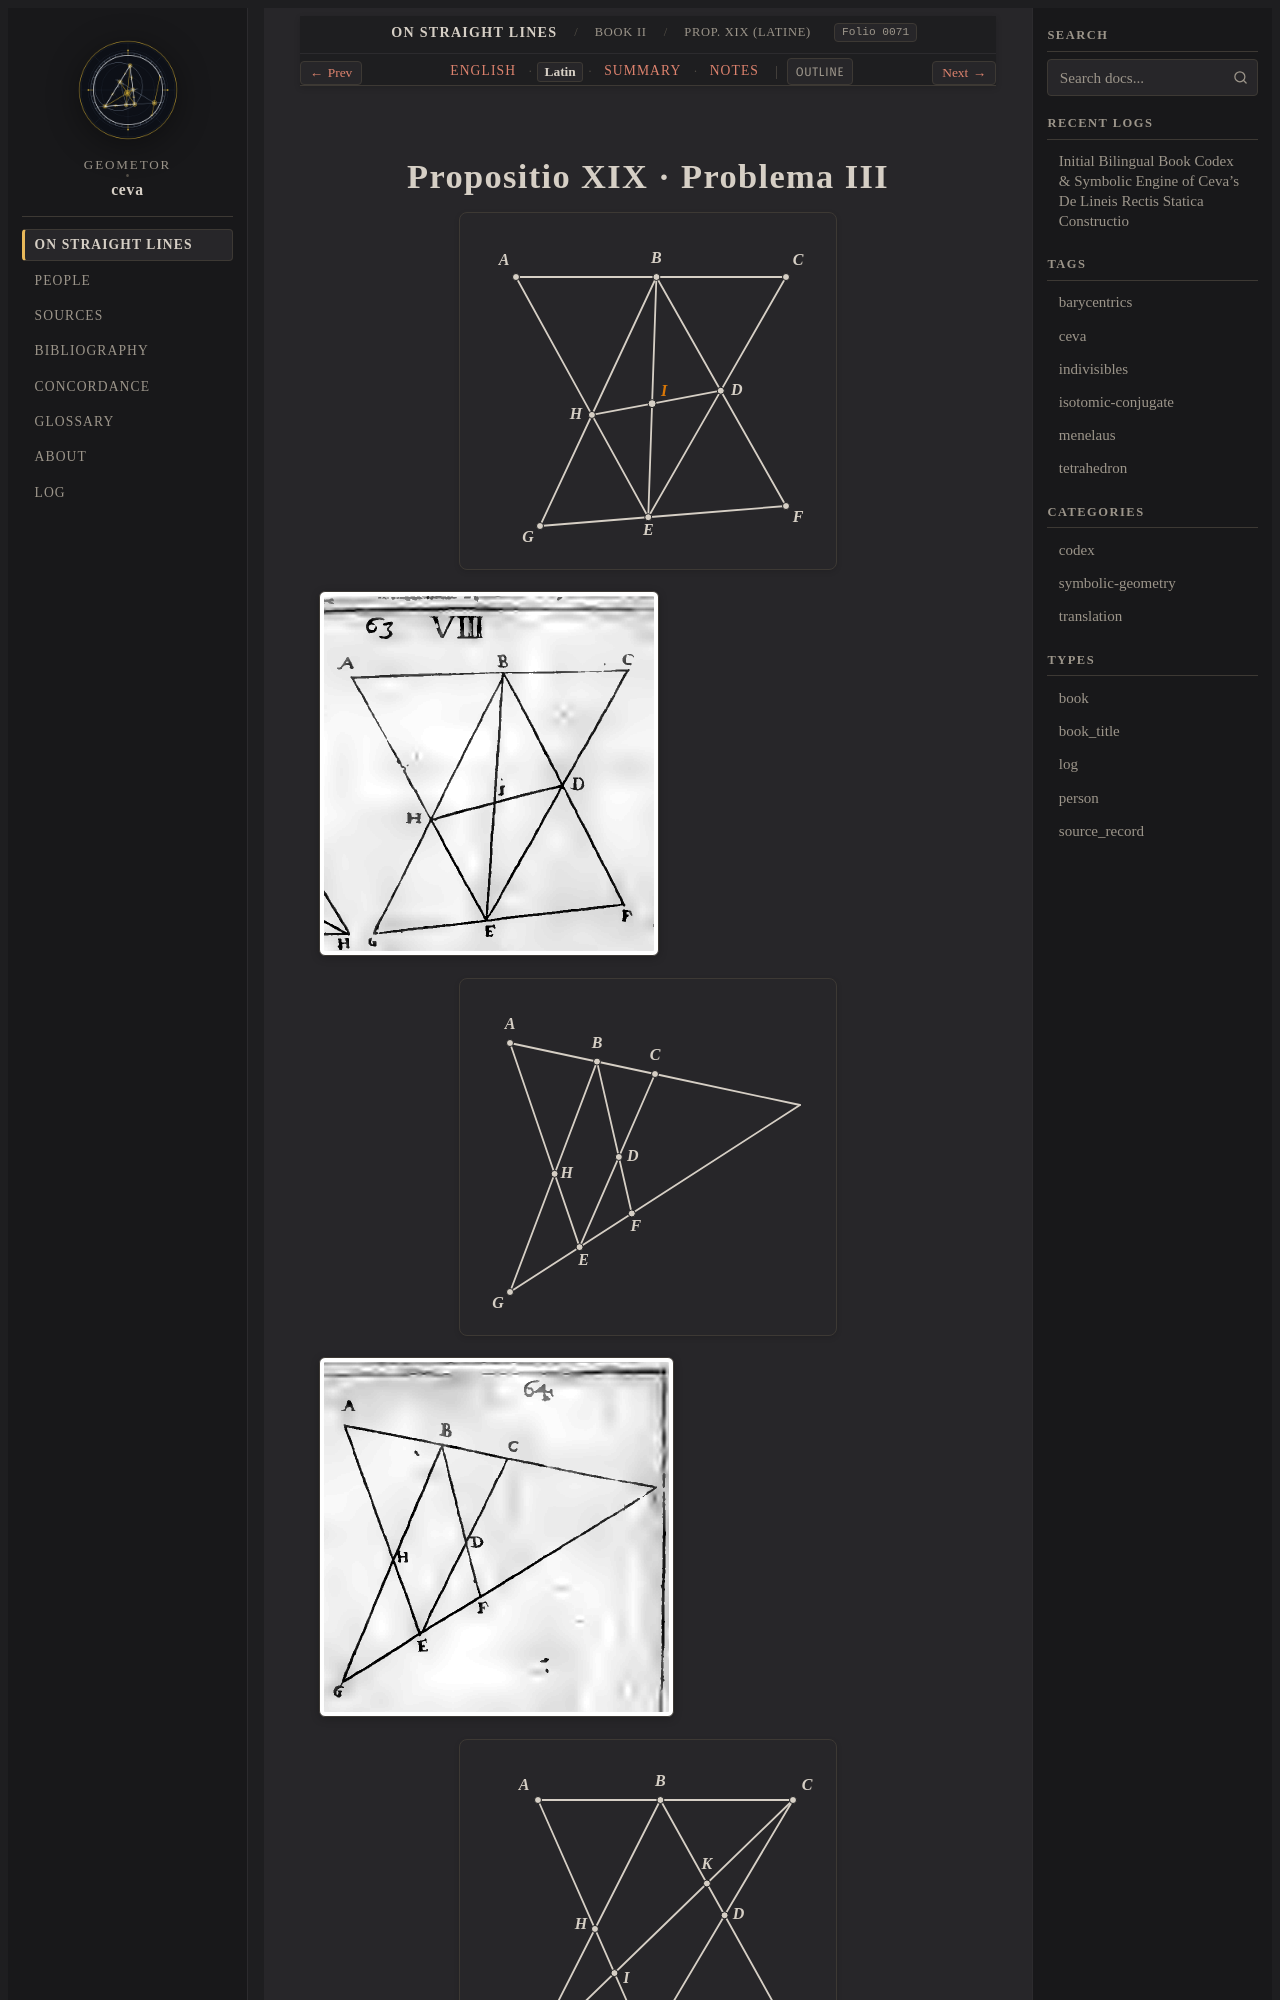

repository: geometor/ceva · page: de_lineis_rectis/liber_secundus/prop_19/la.html · generator: sphinx

:layout: book
:order: 20
:canonical_id: liber_secundus_prop_19
:breadcrumb_title: Prop. XIX (Latine)
:folio: 0071
:tracks: English: index | Latin: la | Summary: summary | Notes: notes

.. _liber-secundus-prop-19-la:
